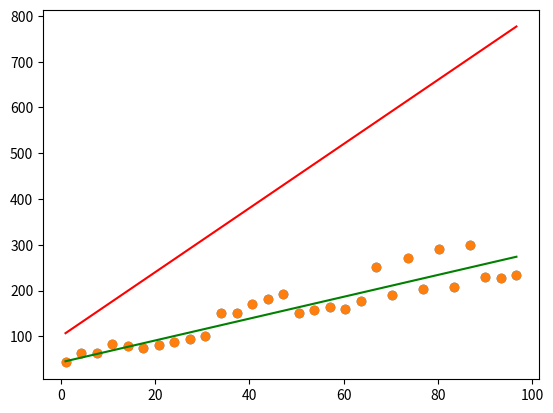

This chart was generated by the following Python code:
# -*- coding: utf-8 -*-
"""basic_bestfitline.ipynb

Automatically generated by Colaboratory.

Original file is located at
    https://colab.research.google.com/<link-removed>
"""

import numpy as np
import matplotlib.pyplot as plt

print("X:")

x=np.linspace(1,100,30,endpoint=False)
print(x)

print("Y:")

y=np.zeros(30,dtype=float)

y = [ 43,   62.9,  62.8,  82.7,  78.4,  75.,   81.6,  88.2,  94.8, 101.4, 152.,  151.9,
 171.8, 181.7, 191.6, 151.,  157.6, 164.2, 160.8, 177.4, 251.,  190.6, 270.8, 203.8,
 290.6, 207.,  300.4, 230.2, 226.8, 233.4]

print(y)

plt.scatter(x,y)

m=7
b=100
z=m*x
z=z+b
plt.plot(x,z,color='red')

def cost(p):
  c=0
  for i in range(30):
    c+=(y[i]-p[i])*(y[i]-p[i])

  return c

print("Initial Cost:", cost(z))

def update(m,b,lr,lr2):
  #old implementation
  #grad=0
  #gradb=0
  #for i in range(30):
    #grad+=(y[i]-m*x[i]-b)*-1*x[i]
    #gradb+=-(y[i]-m*x[i]-b)

  grad=np.sum(np.dot(-1*(x.T),y-(m*x + b)))
  gradb=np.sum(-1*(y-(m*x + b)))

  M=m-grad*lr
  B=b-gradb*lr2
  return M,B

print("Checking Update Function",update(5,100,0.000001,0.0001))

print("Improving Loss:")

m=-2
b=-200
z=m*x
z=z+b
for i in range(500):
  if i%10==0:
    print(cost(z))
  m,b=update(m,b,0.000001,0.001)
  z=m*x
  z=z+b

print("************************************************")
print(" ")
print("Final Model Predicted Line Stats:")
print("Slope:" , m , " ;Y intercept" , b)

plt.plot(x,z,color='green')
plt.scatter(x,y)
